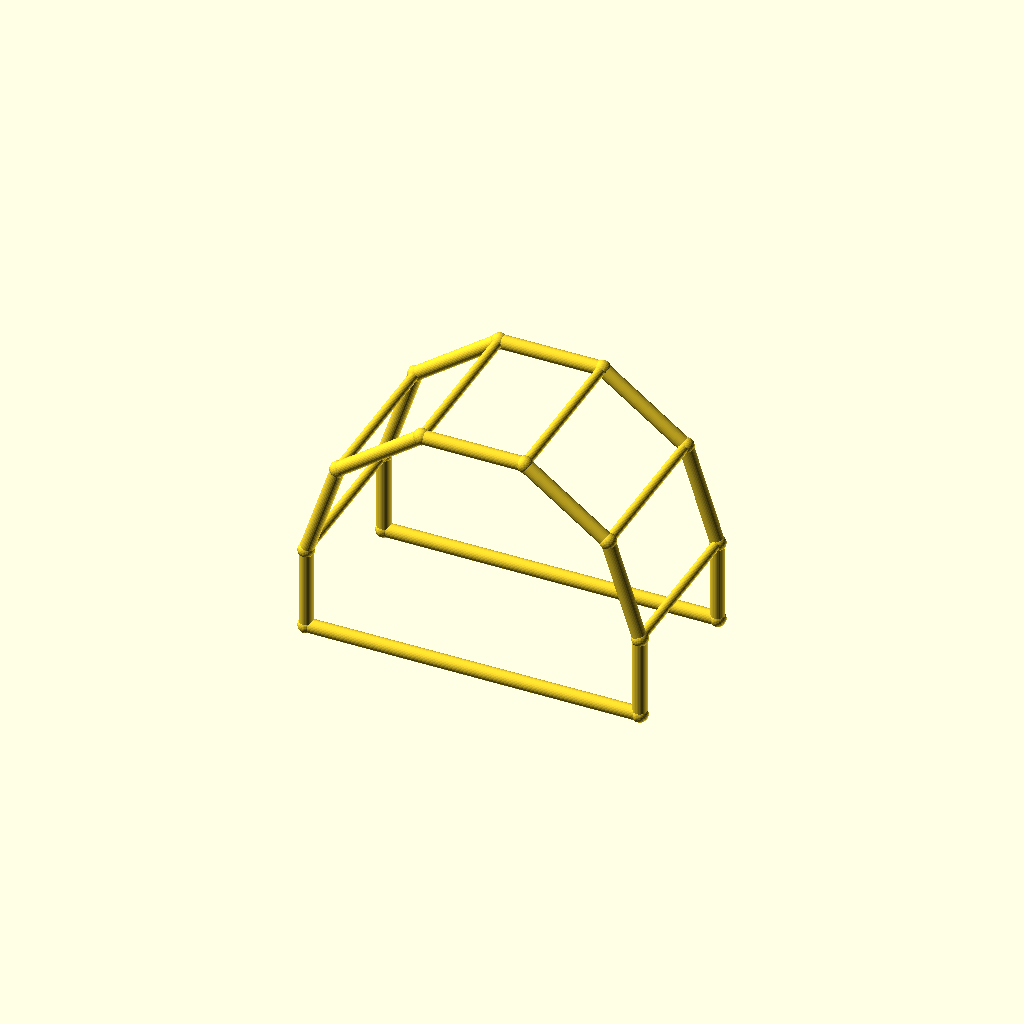
Cell 1: the model at its default parameters.
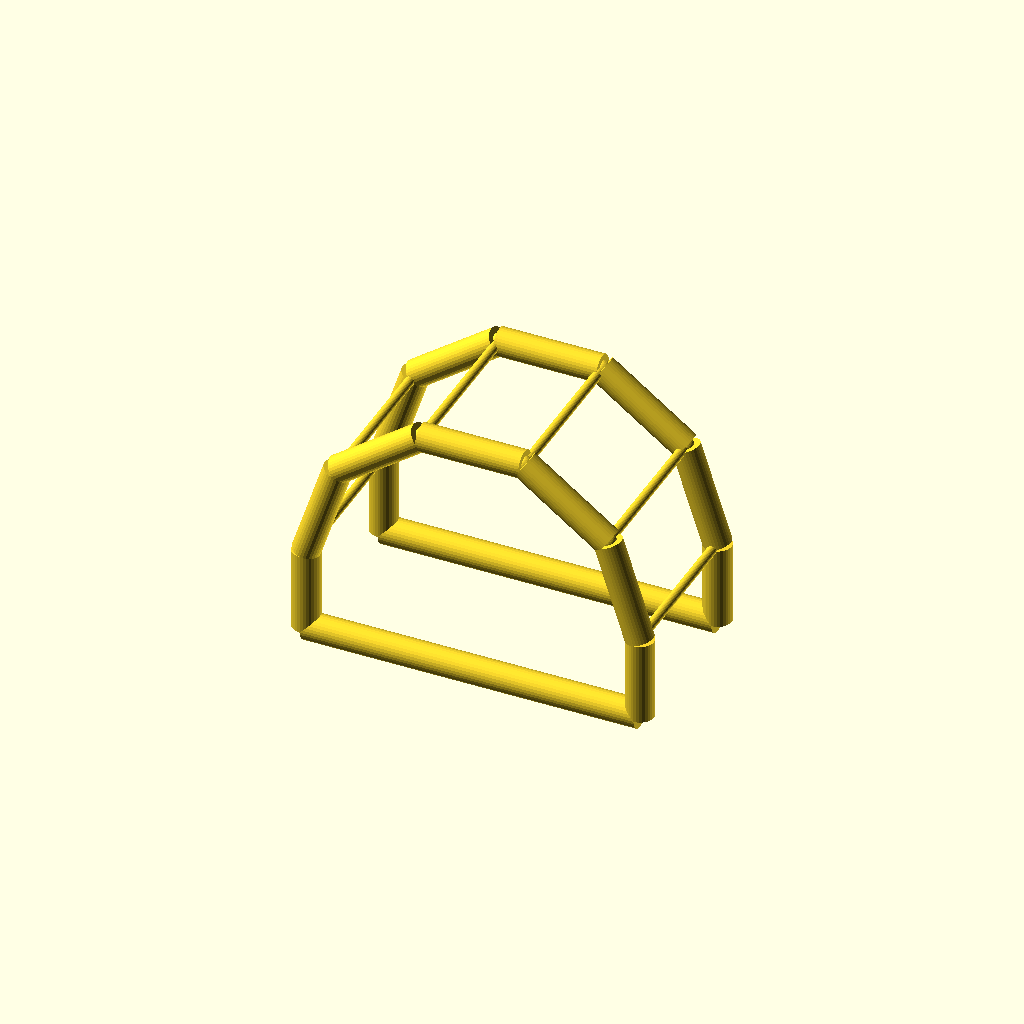
Cell 2: the same model with chord_r = 5.
All cells are drawn from one camera (rotation 55°, 0°, 25°, orthographic, colour scheme Cornfield), so only the parameter changes between them.
The OpenSCAD source (optional_data/data/wire4/pergola/scene_0099.scad):
$fn = 32;

// ----------------------------------------------------------------------
// Pergola arch: 5-segment arches, span 120 mm
// ----------------------------------------------------------------------

// --- parameters (mm) ---
span = 120;               // arch span, X
post_h = 30;              // post height
arch_r = 60;              // arch radius
depth = 60;               // frame spacing, Y
chord_r = 2.5;            // arch and post member radius
brace_r = 1.7;            // purlin member radius
joint_r = 2.9;            // joint ball radius
fit_tol = 0.1;            // declared fit tolerance (prompt contract)
free_tol = 0.5;           // declared free tolerance (prompt contract)

bbox_x = 125.8;  // overall X, joints included
bbox_y = 65.8;  // overall Y, joints included
bbox_z = 92.86;  // overall Z, joints included
chord_d = 2 * chord_r;  // arch stock diameter
brace_d = 2 * brace_r;  // purlin stock diameter
nodes = [[0.0, 0.0, 0.0], [120.0, 0.0, 0.0], [0.0, 0.0, 30.0], [11.459, 0.0, 65.2671], [41.459, 0.0, 87.0634], [78.541, 0.0, 87.0634], [108.541, 0.0, 65.2671], [120.0, 0.0, 30.0], [0.0, 60.0, 0.0], [120.0, 60.0, 0.0], [0.0, 60.0, 30.0], [11.459, 60.0, 65.2671], [41.459, 60.0, 87.0634], [78.541, 60.0, 87.0634], [108.541, 60.0, 65.2671], [120.0, 60.0, 30.0]];

module member(a, b, r) {
  /* round stock from joint a to joint b, ends buried in the joint balls */
  d = b - a;
  length = norm(d);
  translate(a) rotate([0, acos(d[2] / length), atan2(d[1], d[0])])
    cylinder(h = length, r = r);
}

module joint(p, r) {
  /* ball at the joint centre, fatter than every member meeting there */
  translate(p) sphere(r = r);
}

/* members - each call is one graph edge */
member(nodes[0], nodes[2], chord_r);
member(nodes[1], nodes[7], chord_r);
member(nodes[0], nodes[1], chord_r);
member(nodes[2], nodes[3], chord_r);
member(nodes[3], nodes[4], chord_r);
member(nodes[4], nodes[5], chord_r);
member(nodes[5], nodes[6], chord_r);
member(nodes[6], nodes[7], chord_r);
member(nodes[8], nodes[10], chord_r);
member(nodes[9], nodes[15], chord_r);
member(nodes[8], nodes[9], chord_r);
member(nodes[10], nodes[11], chord_r);
member(nodes[11], nodes[12], chord_r);
member(nodes[12], nodes[13], chord_r);
member(nodes[13], nodes[14], chord_r);
member(nodes[14], nodes[15], chord_r);
member(nodes[2], nodes[10], brace_r);
member(nodes[3], nodes[11], brace_r);
member(nodes[4], nodes[12], brace_r);
member(nodes[5], nodes[13], brace_r);
member(nodes[6], nodes[14], brace_r);
member(nodes[7], nodes[15], brace_r);

/* joint balls */
for (p = nodes) joint(p, joint_r);
Customizer parameters (derived from the source; name, type, default, range or options):
span: number, default 120
post_h: number, default 30
arch_r: number, default 60
depth: number, default 60
chord_r: number, default 2.5
brace_r: number, default 1.7
joint_r: number, default 2.9
fit_tol: number, default 0.1
free_tol: number, default 0.5
bbox_x: number, default 125.8
bbox_y: number, default 65.8
bbox_z: number, default 92.86
